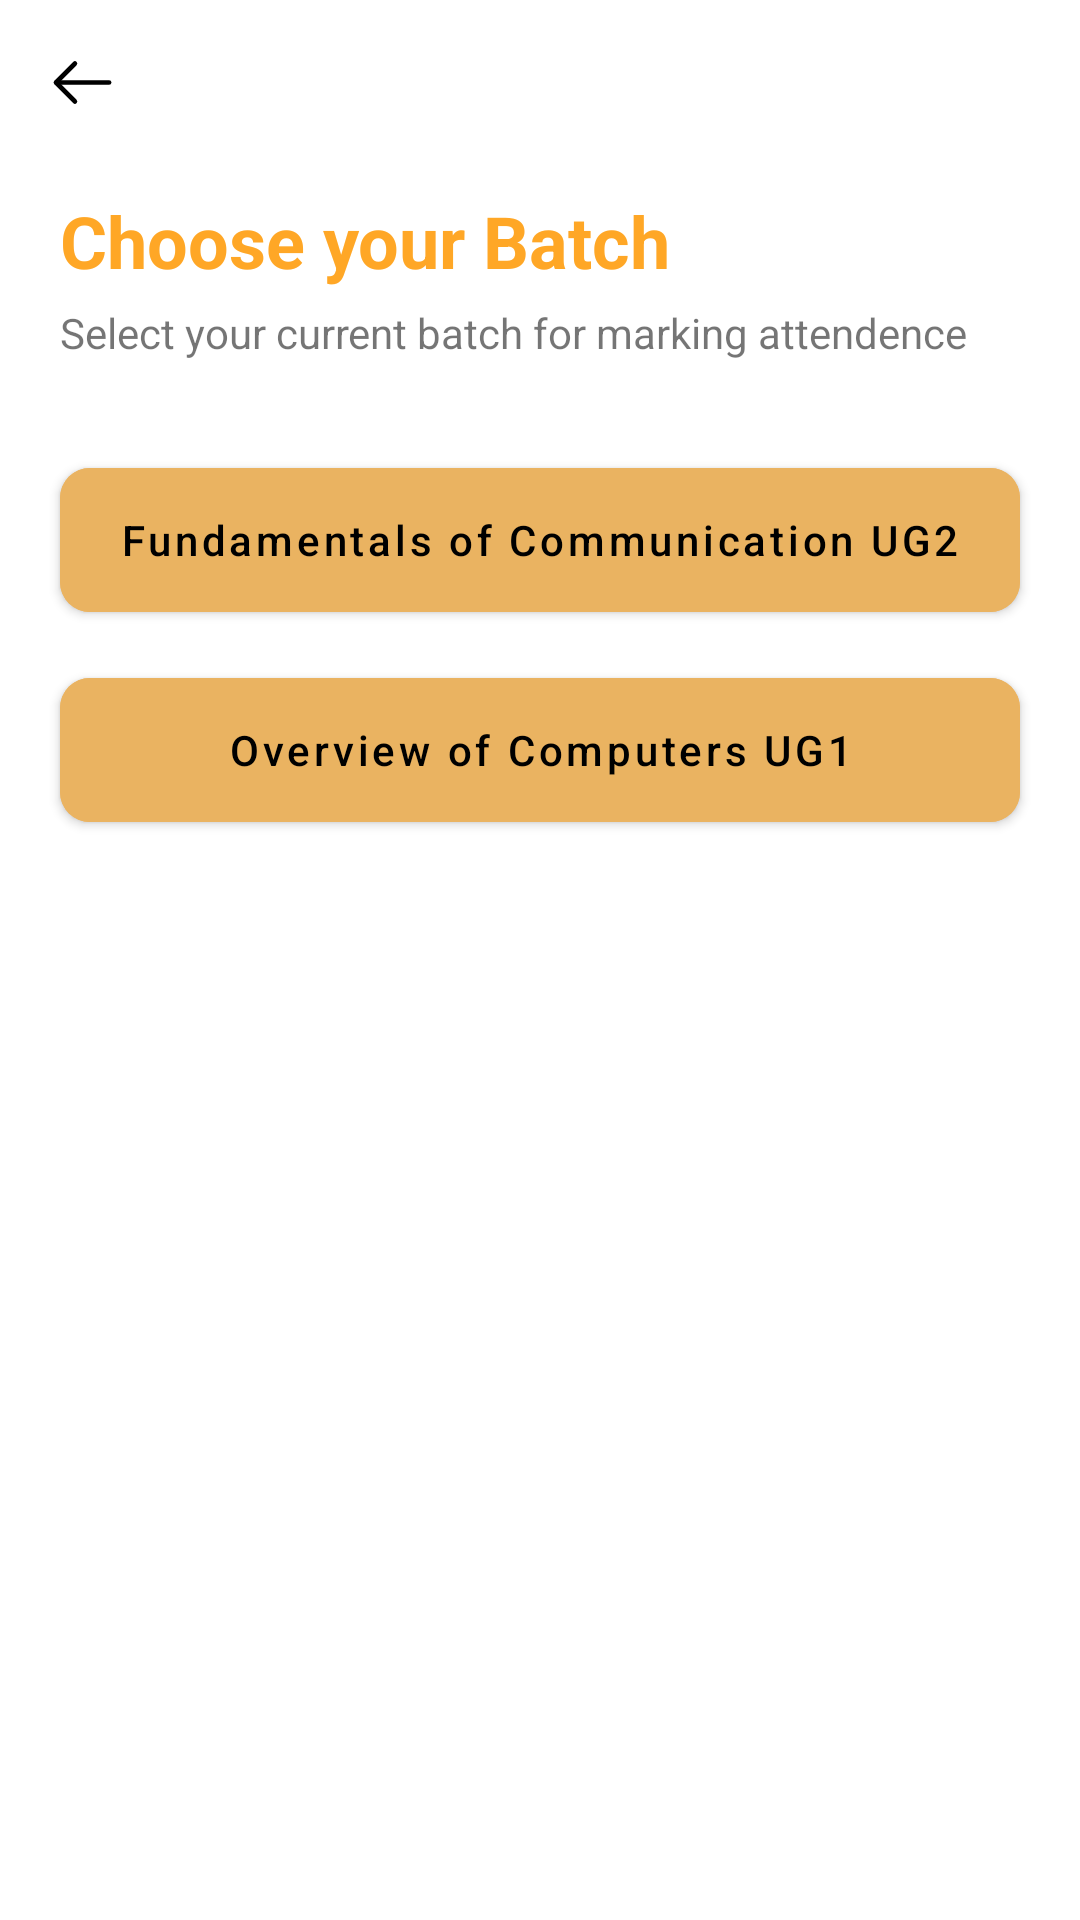

The Android layout XML behind this screen, and the referenced resources:
<!-- AndroidManifest.xml: application theme Theme.AttendenceApp -->
<!-- res/layout/fragment_hiri.xml -->
<?xml version="1.0" encoding="utf-8"?>
<layout>
<androidx.constraintlayout.widget.ConstraintLayout
    xmlns:android="http://schemas.android.com/apk/res/android"
    xmlns:tools="http://schemas.android.com/tools"
    android:layout_width="match_parent"
    android:layout_height="match_parent"
    xmlns:app="http://schemas.android.com/apk/res-auto"
    tools:context=".Fragments.hiriFragment">

    <androidx.appcompat.widget.AppCompatImageButton
        android:id="@+id/back"
        android:layout_width="25dp"
        android:layout_height="25dp"
        android:layout_marginStart="15dp"
        android:layout_marginTop="15dp"
        android:background="@drawable/ic_arrow_left"
        app:layout_constraintStart_toStartOf="parent"
        app:layout_constraintTop_toTopOf="parent" />

    <TextView
        android:id="@+id/title"
        android:textStyle="bold"
        android:layout_marginStart="20dp"
        android:layout_marginTop="24dp"
        android:layout_width="match_parent"
        android:layout_height="wrap_content"
        android:text="Choose your Batch"
        android:textColor="@color/fontcolour"
        android:textSize="24dp"
        app:layout_constraintEnd_toEndOf="parent"
        app:layout_constraintHorizontal_bias="0.0"
        app:layout_constraintStart_toStartOf="parent"
        app:layout_constraintTop_toBottomOf="@+id/back" />

    <TextView
        android:layout_marginTop="5dp"
       android:layout_marginStart="20dp"
        app:layout_constraintTop_toBottomOf="@id/title"
        android:layout_width="match_parent"
        android:layout_height="wrap_content"
        android:text="Select your current batch for marking attendence"
        app:layout_constraintEnd_toEndOf="parent"
        app:layout_constraintStart_toStartOf="parent" />

    <com.google.android.material.button.MaterialButton
        android:id="@+id/fcom"
        android:backgroundTint="#EAB361"
        android:textColor="@color/black"
        app:cornerRadius="10dp"
        android:layout_marginTop="150dp"
        android:layout_width="320dp"
        android:layout_height="60dp"
        android:text="Fundamentals of Communication UG2"
        android:textAllCaps="false"
        app:layout_constraintEnd_toEndOf="parent"
        app:layout_constraintStart_toStartOf="parent"
        app:layout_constraintTop_toTopOf="parent" />
    <com.google.android.material.button.MaterialButton
        android:id="@+id/oc"
        android:backgroundTint="#EAB361"
        android:textColor="@color/black"
        app:cornerRadius="10dp"
        android:layout_marginTop="10dp"
        android:layout_width="320dp"
        android:layout_height="60dp"
        android:text="Overview of Computers UG1"
        android:textAllCaps="false"
        app:layout_constraintEnd_toEndOf="parent"
        app:layout_constraintStart_toStartOf="parent"
        app:layout_constraintTop_toBottomOf="@id/fcom" />



















</androidx.constraintlayout.widget.ConstraintLayout>
    </layout>
<!-- resources referenced by this layout -->
<resources>
  <color name="black">#FF000000</color>
  <color name="fontcolour">#FFA726</color>
  <!-- drawable ic_arrow_left (drawable) -->
  <vector xmlns:android="http://schemas.android.com/apk/res/android"
      android:width="24dp"
      android:height="24dp"
      android:viewportWidth="24"
      android:viewportHeight="24">
    <path
        android:pathData="M9.57,5.9302L3.5,12.0002L9.57,18.0702"
        android:strokeLineJoin="round"
        android:strokeWidth="1.5"
        android:fillColor="#00000000"
        android:strokeColor="#000000"
        android:strokeLineCap="round"/>
    <path
        android:pathData="M20.5,12H3.67"
        android:strokeLineJoin="round"
        android:strokeWidth="1.5"
        android:fillColor="#00000000"
        android:strokeColor="#000000"
        android:strokeLineCap="round"/>
  </vector>
  <style name="Theme.AttendenceApp" parent="Theme.MaterialComponents.DayNight.NoActionBar">
          
          <item name="colorPrimary">@color/fontcolour</item>
          <item name="colorPrimaryVariant">@color/fontcolour</item>
          <item name="colorOnPrimary">@color/white</item>
          
          <item name="colorSecondary">@color/teal_200</item>
          <item name="colorSecondaryVariant">@color/teal_700</item>
          <item name="colorOnSecondary">@color/black</item>
          
          <item name="android:statusBarColor" tools:targetApi="l">?attr/colorPrimaryVariant</item>
          
      </style>
  <color name="white">#FFFFFFFF</color>
  <color name="teal_200">#FF03DAC5</color>
  <color name="teal_700">#FF018786</color>
</resources>
